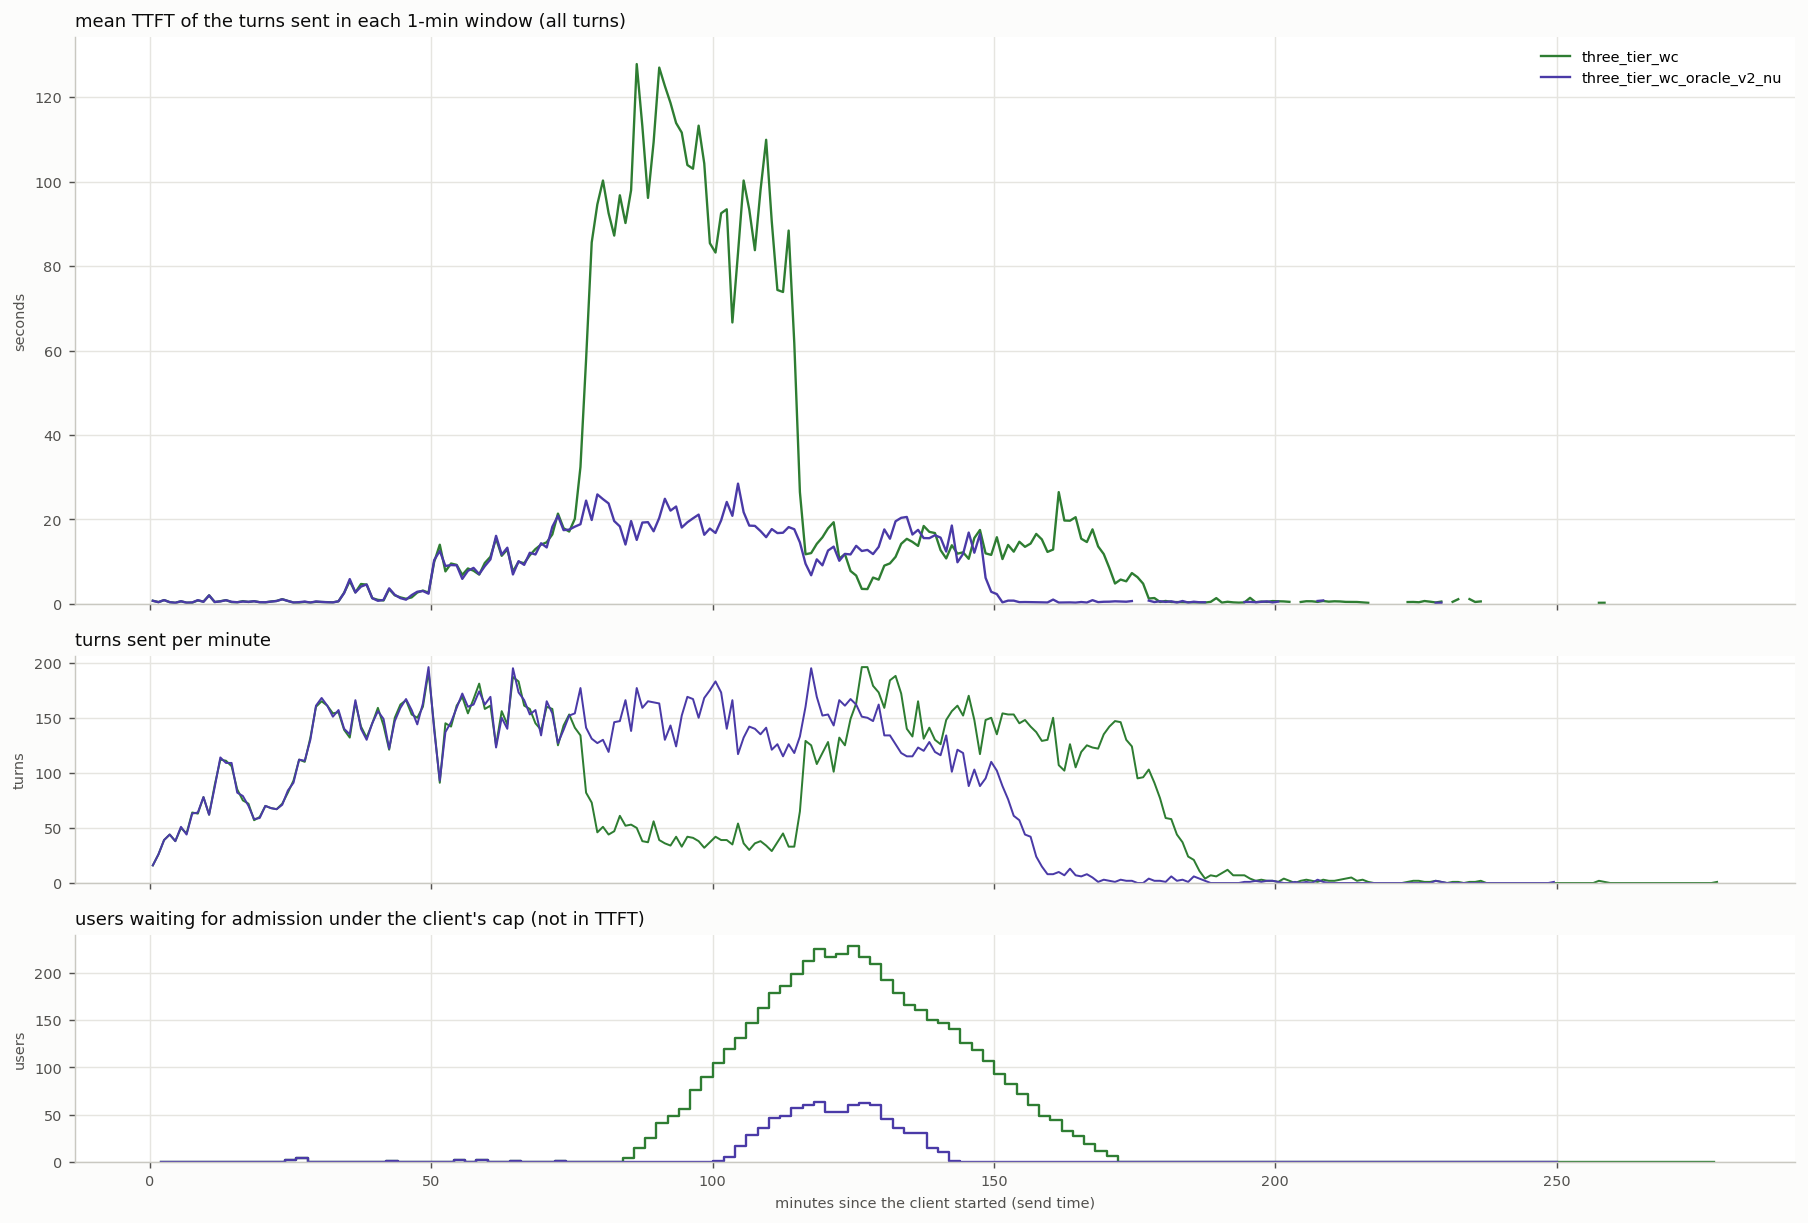

Source data for this figure (header and first rows):
arm, t_from_s, turns, ttft_mean_s
three_tier_wc, 0.0, 16, 0.737
three_tier_wc, 60.0, 26, 0.411
three_tier_wc, 120.0, 39, 0.9
three_tier_wc, 180.0, 44, 0.404
three_tier_wc, 240.0, 38, 0.255
three_tier_wc, 300.0, 50, 0.615
three_tier_wc, 360.0, 45, 0.287
three_tier_wc, 420.0, 64, 0.297
three_tier_wc, 480.0, 63, 0.821
three_tier_wc, 540.0, 78, 0.528
three_tier_wc, 600.0, 62, 2.033
three_tier_wc, 660.0, 89, 0.433
three_tier_wc, 720.0, 112, 0.63
three_tier_wc, 780.0, 111, 0.881
three_tier_wc, 840.0, 106, 0.417
three_tier_wc, 900.0, 85, 0.379
three_tier_wc, 960.0, 75, 0.644
three_tier_wc, 1020, 72, 0.447
three_tier_wc, 1080, 57, 0.636
three_tier_wc, 1140, 60, 0.391
three_tier_wc, 1200, 70, 0.349
three_tier_wc, 1260, 68, 0.565
three_tier_wc, 1320, 67, 0.692
three_tier_wc, 1380, 72, 1.124
three_tier_wc, 1440, 82, 0.691
three_tier_wc, 1500, 93, 0.321
three_tier_wc, 1560, 112, 0.314
three_tier_wc, 1620, 110, 0.46
three_tier_wc, 1680, 132, 0.311
three_tier_wc, 1740, 160, 0.486
three_tier_wc, 1800, 165, 0.459
three_tier_wc, 1860, 161, 0.408
three_tier_wc, 1920, 154, 0.357
three_tier_wc, 1980, 155, 0.607
three_tier_wc, 2040, 139, 2.646
three_tier_wc, 2100, 132, 5.418
three_tier_wc, 2160, 164, 2.721
three_tier_wc, 2220, 142, 4.707
three_tier_wc, 2280, 132, 4.558
three_tier_wc, 2340, 145, 1.357
three_tier_wc, 2400, 159, 0.953
three_tier_wc, 2460, 143, 0.803
three_tier_wc, 2520, 121, 3.497
three_tier_wc, 2580, 150, 2.034
three_tier_wc, 2640, 162, 1.536
three_tier_wc, 2700, 166, 1.207
three_tier_wc, 2760, 153, 1.54
three_tier_wc, 2820, 150, 2.694
three_tier_wc, 2880, 160, 3.154
three_tier_wc, 2940, 192, 2.65
three_tier_wc, 3000, 142, 9.923
three_tier_wc, 3060, 91, 14.02
three_tier_wc, 3120, 145, 7.694
three_tier_wc, 3180, 142, 9.564
three_tier_wc, 3240, 161, 9.239
three_tier_wc, 3300, 169, 6.866
three_tier_wc, 3360, 154, 8.391
three_tier_wc, 3420, 167, 7.854
three_tier_wc, 3480, 181, 6.932
three_tier_wc, 3540, 158, 9.694
... 469 more rows
